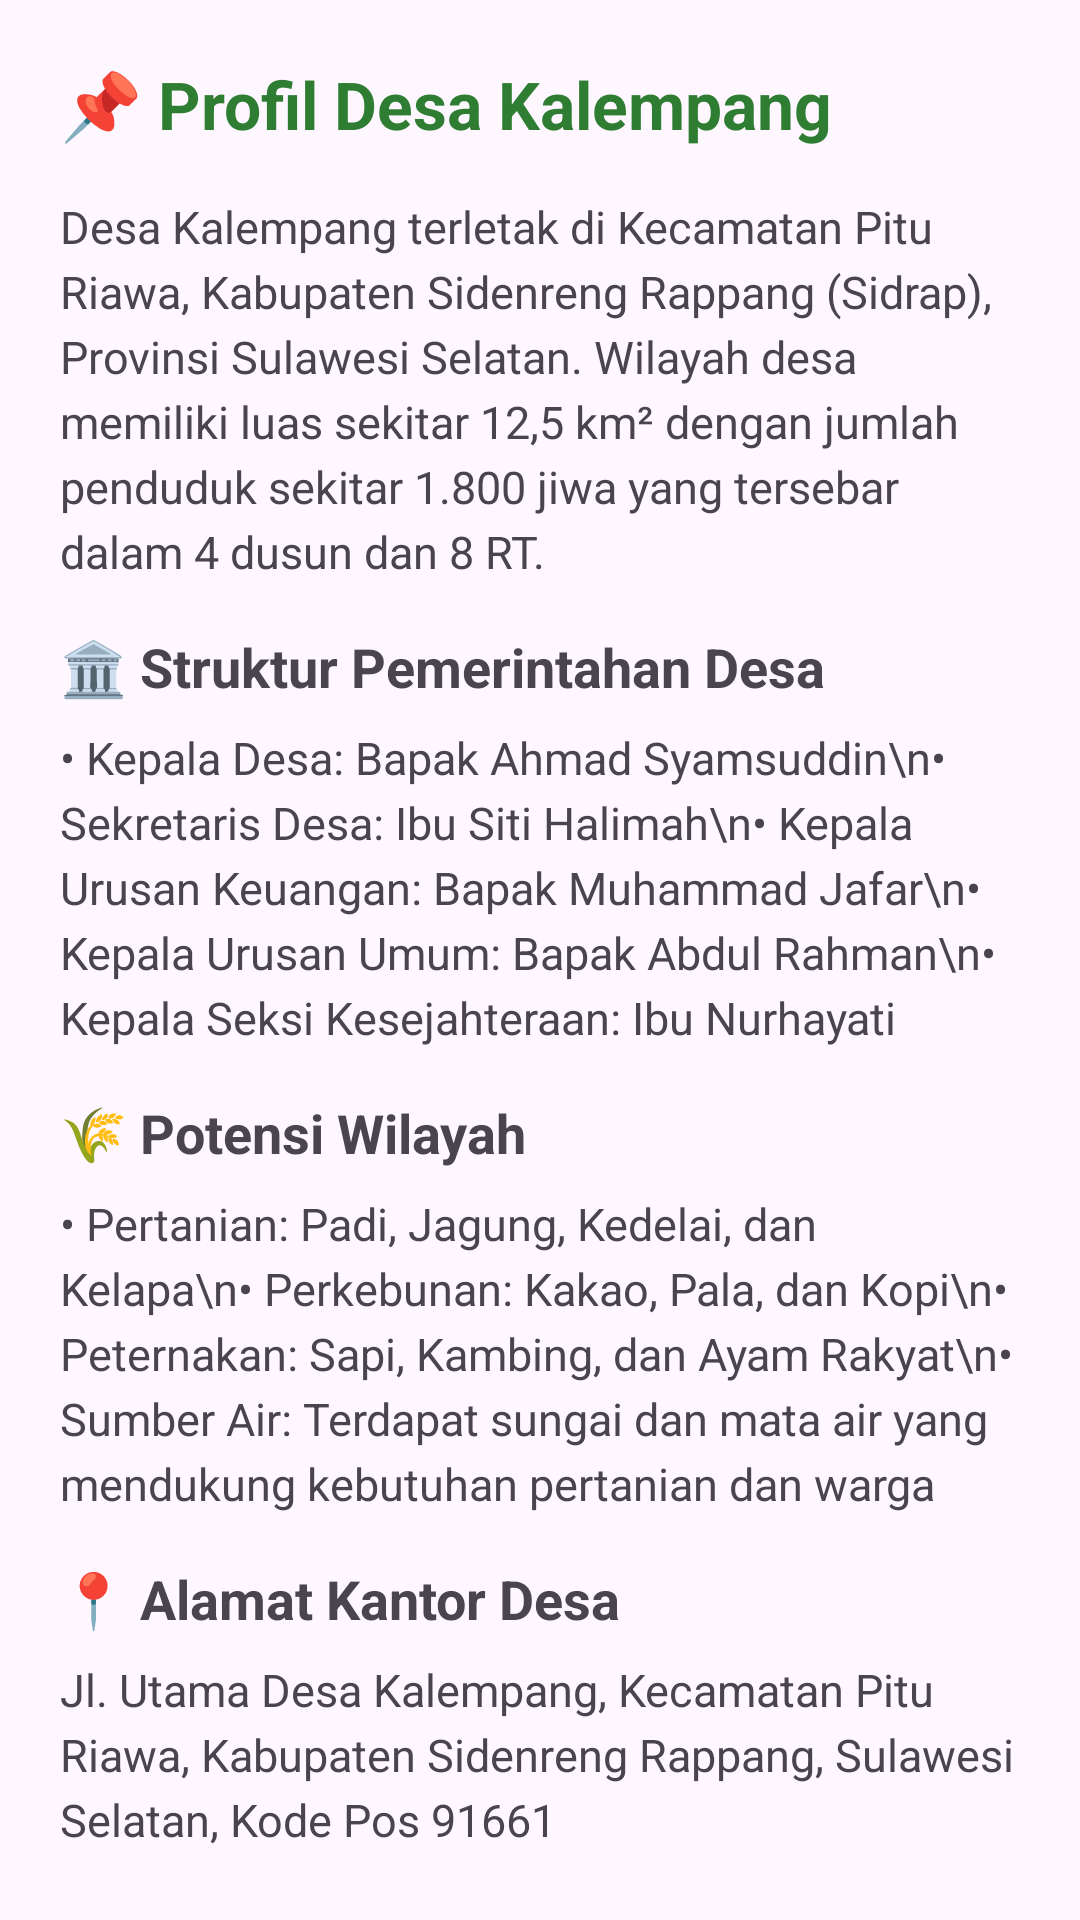

Write the Android layout XML for this screen, with the resource values it uses.
<!-- AndroidManifest.xml: application theme Theme.SmartDesaKalempang -->
<!-- res/layout/activity_info_desa.xml -->
<?xml version="1.0" encoding="utf-8"?>
<ScrollView xmlns:android="http://schemas.android.com/apk/res/android"
    android:layout_width="match_parent"
    android:layout_height="match_parent"
    android:padding="20dp">

    <LinearLayout
        android:layout_width="match_parent"
        android:layout_height="wrap_content"
        android:orientation="vertical">

        <TextView
            android:layout_width="match_parent"
            android:layout_height="wrap_content"
            android:text="📌 Profil Desa Kalempang"
            android:textSize="22sp"
            android:textStyle="bold"
            android:textColor="#2E7D32"
            android:layout_marginBottom="16dp"/>

        <TextView
            android:layout_width="match_parent"
            android:layout_height="wrap_content"
            android:text="Desa Kalempang terletak di Kecamatan Pitu Riawa, Kabupaten Sidenreng Rappang (Sidrap), Provinsi Sulawesi Selatan. Wilayah desa memiliki luas sekitar 12,5 km² dengan jumlah penduduk sekitar 1.800 jiwa yang tersebar dalam 4 dusun dan 8 RT."
            android:textSize="15sp"
            android:lineSpacingExtra="4dp"
            android:layout_marginBottom="16dp"/>

        <TextView
            android:layout_width="match_parent"
            android:layout_height="wrap_content"
            android:text="🏛️ Struktur Pemerintahan Desa"
            android:textSize="18sp"
            android:textStyle="bold"
            android:layout_marginBottom="8dp"/>

        <TextView
            android:layout_width="match_parent"
            android:layout_height="wrap_content"
            android:text="• Kepala Desa: Bapak Ahmad Syamsuddin\n• Sekretaris Desa: Ibu Siti Halimah\n• Kepala Urusan Keuangan: Bapak Muhammad Jafar\n• Kepala Urusan Umum: Bapak Abdul Rahman\n• Kepala Seksi Kesejahteraan: Ibu Nurhayati"
            android:textSize="15sp"
            android:lineSpacingExtra="4dp"
            android:layout_marginBottom="16dp"/>

        <TextView
            android:layout_width="match_parent"
            android:layout_height="wrap_content"
            android:text="🌾 Potensi Wilayah"
            android:textSize="18sp"
            android:textStyle="bold"
            android:layout_marginBottom="8dp"/>

        <TextView
            android:layout_width="match_parent"
            android:layout_height="wrap_content"
            android:text="• Pertanian: Padi, Jagung, Kedelai, dan Kelapa\n• Perkebunan: Kakao, Pala, dan Kopi\n• Peternakan: Sapi, Kambing, dan Ayam Rakyat\n• Sumber Air: Terdapat sungai dan mata air yang mendukung kebutuhan pertanian dan warga"
            android:textSize="15sp"
            android:lineSpacingExtra="4dp"
            android:layout_marginBottom="16dp"/>

        <TextView
            android:layout_width="match_parent"
            android:layout_height="wrap_content"
            android:text="📍 Alamat Kantor Desa"
            android:textSize="18sp"
            android:textStyle="bold"
            android:layout_marginBottom="8dp"/>

        <TextView
            android:layout_width="match_parent"
            android:layout_height="wrap_content"
            android:text="Jl. Utama Desa Kalempang, Kecamatan Pitu Riawa, Kabupaten Sidenreng Rappang, Sulawesi Selatan, Kode Pos 91661"
            android:textSize="15sp"
            android:lineSpacingExtra="4dp"/>

    </LinearLayout>
</ScrollView>
<!-- resources referenced by this layout -->
<resources>
  <style name="Theme.SmartDesaKalempang" parent="Base.Theme.SmartDesaKalempang" />
  <style name="Base.Theme.SmartDesaKalempang" parent="Theme.Material3.DayNight.NoActionBar">
          
          
      </style>
</resources>
